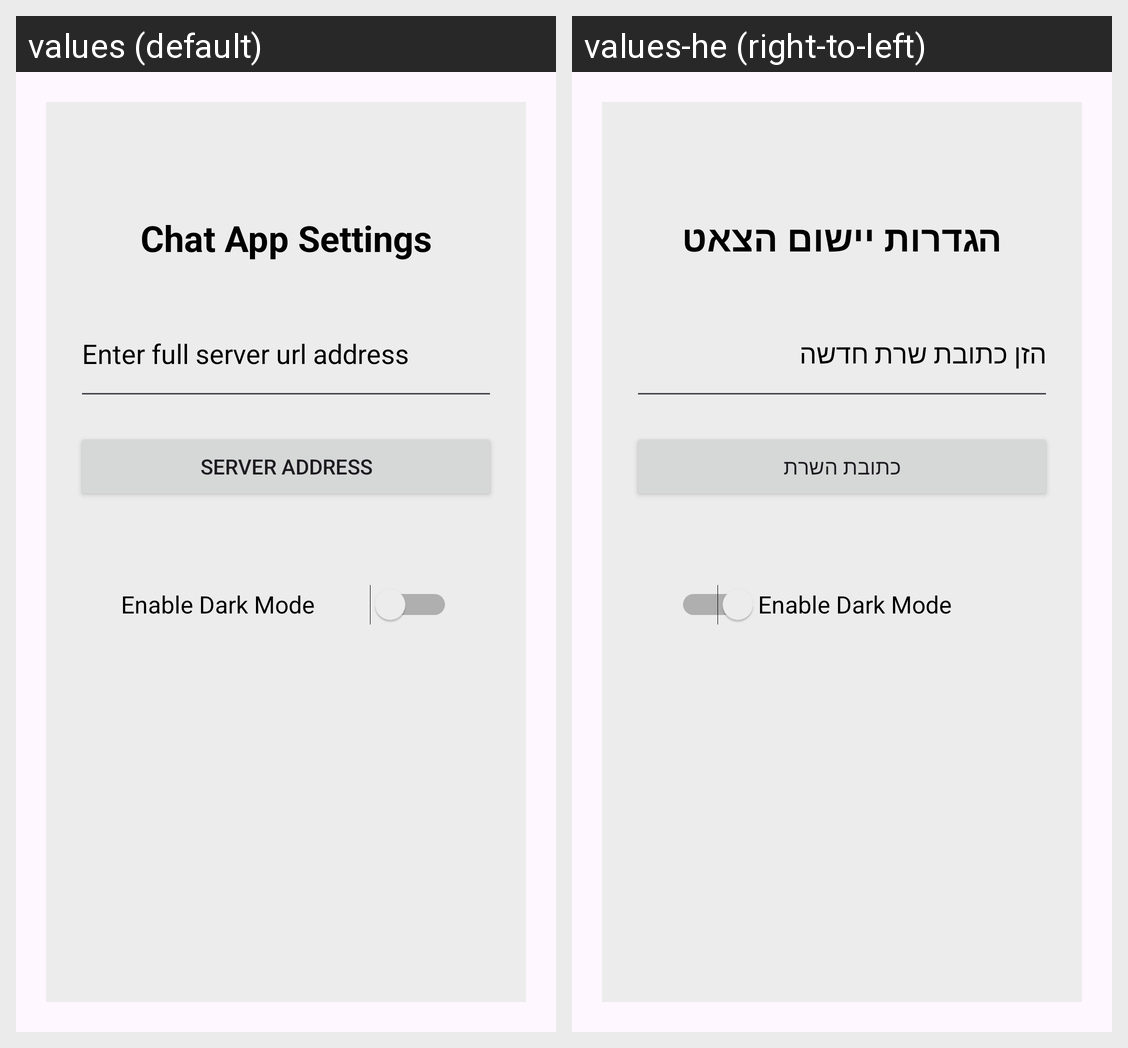

Locale-by-locale string values for the Android screen shown in this grid:
Android screen res/layout/activity_setting.xml rendered under 2 locales, left to right: values (default), values-he (right-to-left). Device: Nexus 5 (rendered at 1080×1920; each locale shown at half size, 540×960, under a caption strip naming it); theme Theme.AP2_SpeakEasy.
Strings drawn on this screen, with the default value and each locale's value (text and hints the layout hard-codes, and strings that could not be matched under every locale, appear in the picture but are not listed):

Settings_settings_title
  values: Chat App Settings
  values-he: הגדרות יישום הצאט

settings_enter_server_address
  values: Enter full server url address
  values-he: הזן כתובת שרת חדשה

settings_server_address
  values: Server Address
  values-he: כתובת השרת
